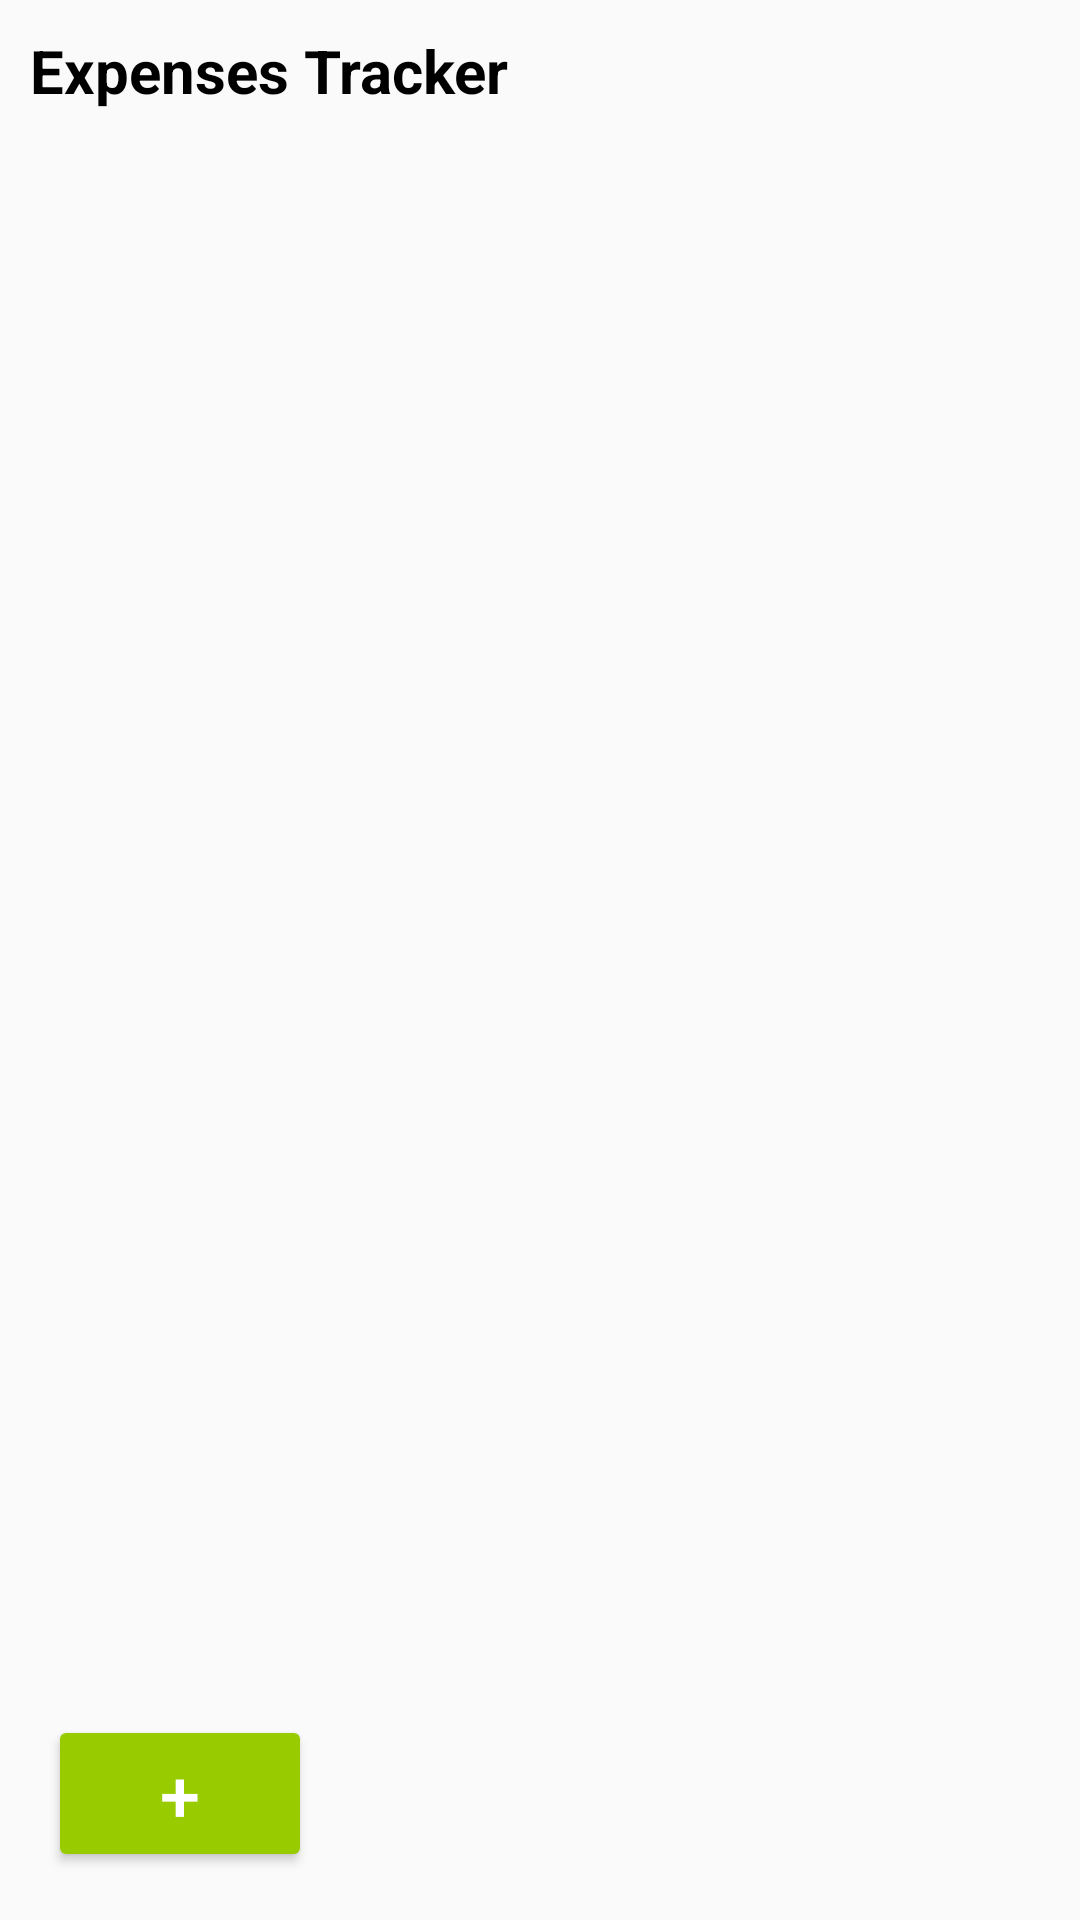

Write the Android layout XML for this screen, with the resource values it uses.
<!-- AndroidManifest.xml: application theme Theme.mayanmp -->
<!-- res/layout/fragment_expenses.xml -->
<RelativeLayout xmlns:android="http://schemas.android.com/apk/res/android"
    android:layout_width="match_parent"
    android:layout_height="match_parent"
    android:background="#FAFAFA">

    <TextView
        android:id="@+id/textView2"
        android:layout_width="wrap_content"
        android:layout_height="wrap_content"
        android:layout_margin="10dp"
        android:text="Expenses Tracker"
        android:textColor="@color/black"
        android:textSize="20sp"
        android:textStyle="bold" />

    <androidx.recyclerview.widget.RecyclerView
        android:id="@+id/recExpenses"
        android:layout_width="match_parent"
        android:layout_height="0dp"
        android:layout_above="@+id/btnAddExpense"
        android:layout_below="@+id/textView2"
        android:padding="16dp" />

    <Button
        android:id="@+id/btnAddExpense"
        android:layout_width="wrap_content"
        android:layout_height="wrap_content"
        android:layout_alignParentStart="true"
        android:layout_alignParentBottom="true"
        android:layout_margin="16dp"
        android:layout_marginStart="307dp"
        android:backgroundTint="@android:color/holo_green_light"
        android:elevation="4dp"
        android:text="+"
        android:textColor="#FFFFFF"
        android:textSize="24sp" />
</RelativeLayout>
<!-- resources referenced by this layout -->
<resources>
  <style name="Theme.mayanmp" parent="Base.Theme.mayanmp" />
  <style name="Base.Theme.mayanmp" parent="Theme.Material3.DayNight.NoActionBar">
          
          
      </style>
  <!-- not gathered from this repository: default colours our renderer supplied (Android Studio template values) -->
  <color name="black">#FF000000</color>
</resources>
